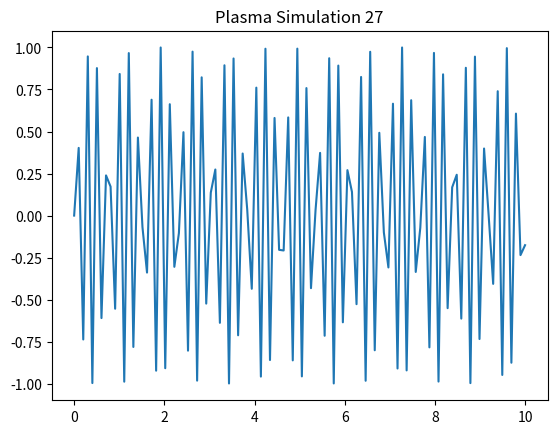

Write Python code to recreate this figure.
import numpy as np
import matplotlib.pyplot as plt
x = np.linspace(0, 10, 100)
y = np.sin(x * 27)
plt.plot(x, y)
plt.title('Plasma Simulation 27')
